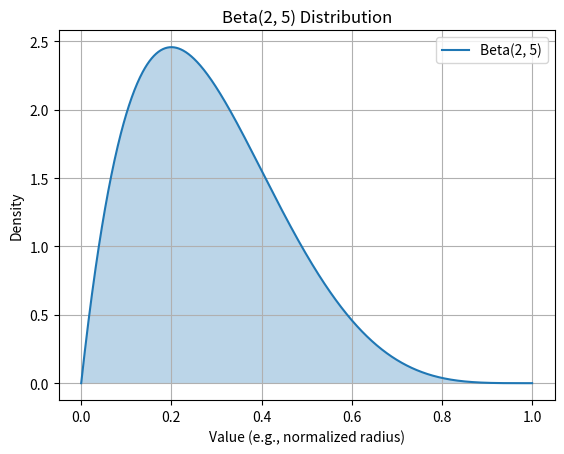

This figure's Python source:
import numpy as np
import matplotlib.pyplot as plt
from scipy.stats import beta

x = np.linspace(0, 1, 1000)
y = beta.pdf(x, 2, 5)

plt.plot(x, y, label='Beta(2, 5)')
plt.fill_between(x, y, alpha=0.3)
plt.title('Beta(2, 5) Distribution')
plt.xlabel('Value (e.g., normalized radius)')
plt.ylabel('Density')
plt.grid(True)
plt.legend()
plt.savefig("beta_2_5_distribution.png", dpi=300)  # Save before show()
plt.show()

